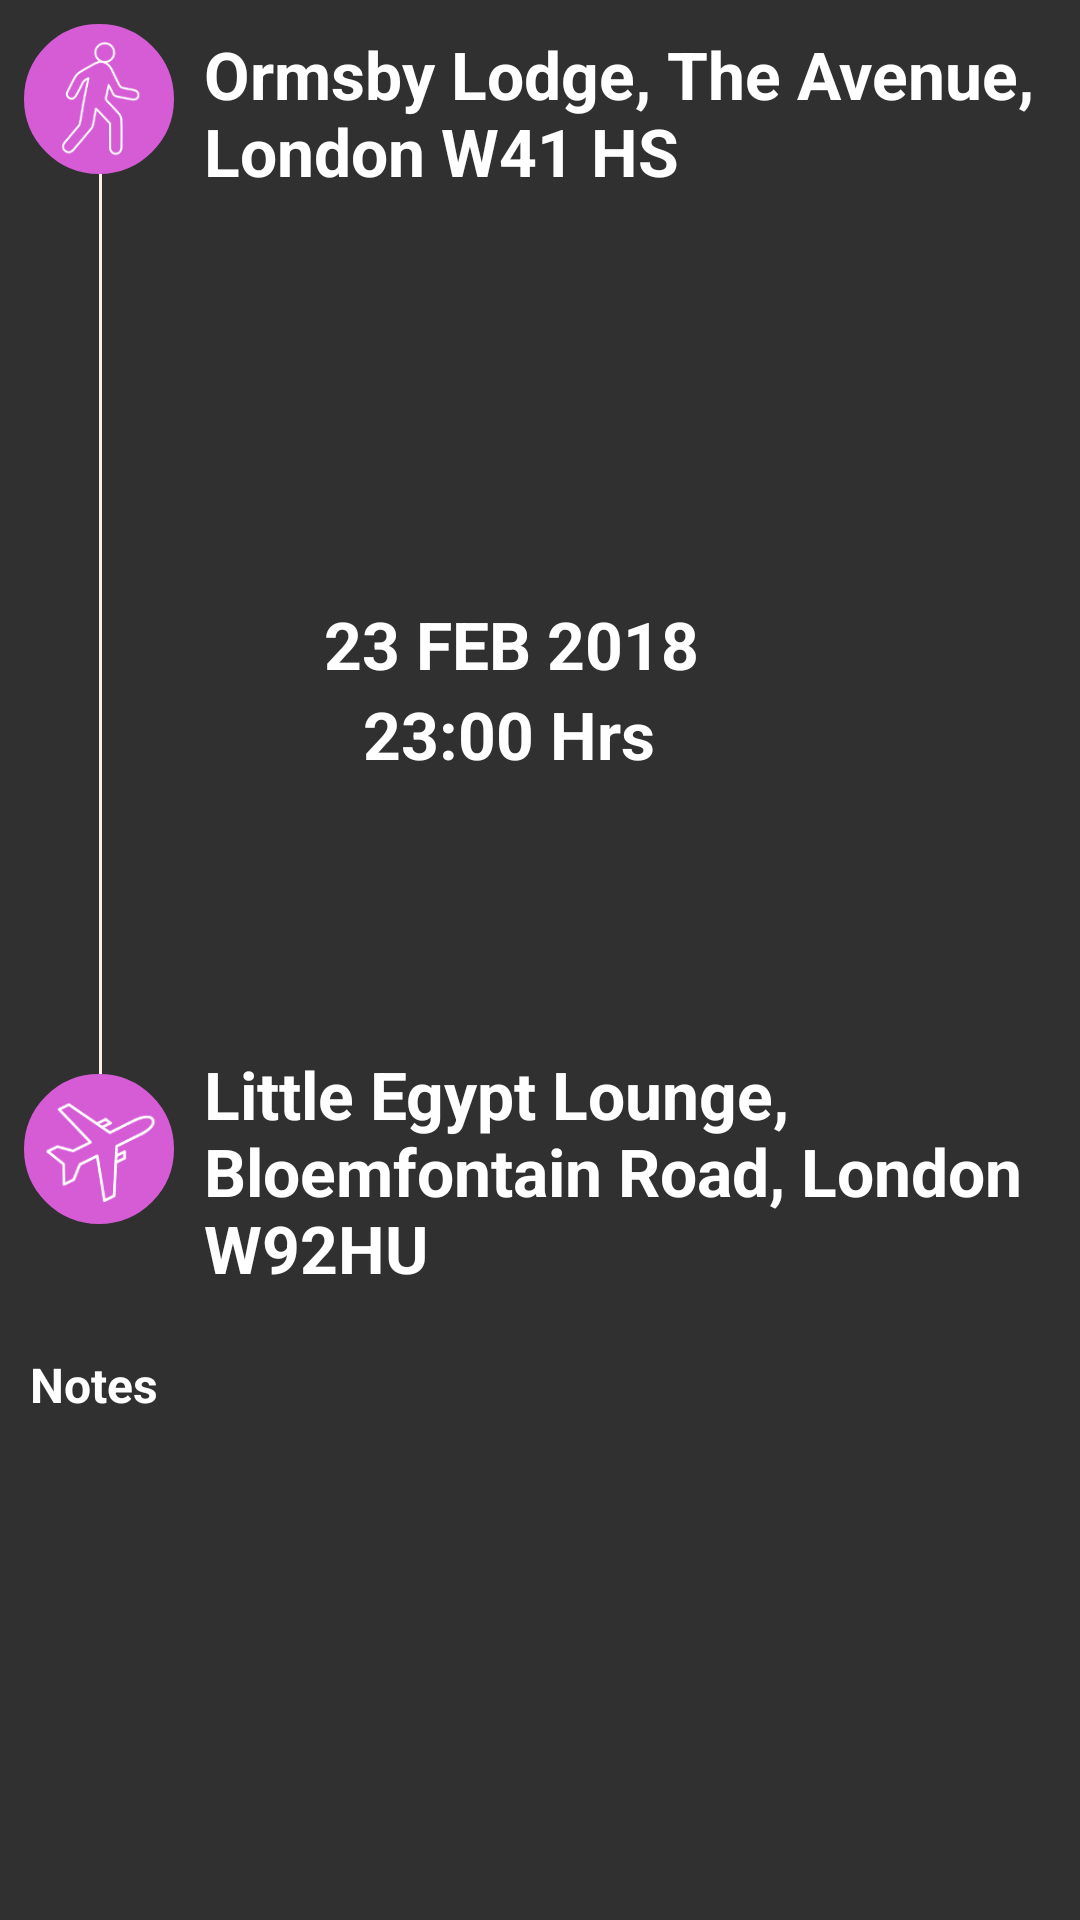

Reconstruct the res/layout file that produces this screen, plus the resources it refers to.
<!-- AndroidManifest.xml: application theme AppTheme -->
<!-- res/layout/vertical_stepper_layout.xml -->
<?xml version="1.0" encoding="utf-8"?>
<RelativeLayout xmlns:android="http://schemas.android.com/apk/res/android"
    xmlns:app="http://schemas.android.com/apk/res-auto"
    android:layout_width="match_parent" android:layout_height="match_parent">

    <ImageView
        android:id="@+id/transportImage_1"
        android:layout_width="50dp"
        android:layout_height="50dp"
        android:layout_alignParentStart="true"
        android:layout_alignParentTop="true"
        android:layout_marginStart="8dp"
        android:layout_marginTop="8dp"
        android:padding="5dp"
        android:cropToPadding="true"
        app:srcCompat="@drawable/walk_transport"
        android:background="@drawable/pink_circle"/>

    <LinearLayout
        android:layout_width="1dp"
        android:layout_height="300dp"
        android:layout_below="@id/transportImage_1"
        android:background="@color/linen"
        android:layout_marginLeft="33dp"
        android:id="@+id/connector"
        android:orientation="vertical">

    </LinearLayout>

    <ImageView
        android:id="@+id/transportImage_2"
        android:layout_width="50dp"
        android:layout_height="50dp"
        android:layout_marginStart="8dp"
        android:padding="5dp"
        android:cropToPadding="true"
        android:layout_below="@id/connector"
        app:srcCompat="@drawable/aeroplane_transport"
        android:background="@drawable/pink_circle"/>

    <TextView
        android:layout_width="wrap_content"
        android:layout_height="wrap_content"
        android:text="23 FEB 2018"
        android:textColor="@color/white"
        android:layout_toRightOf="@id/transportImage_1"
        android:id="@+id/transport_detail_date"
        android:layout_marginLeft="50dp"
        android:layout_marginTop="200dp"
        android:textStyle="bold"
        android:textSize="22dp"/>

    <TextView
        android:layout_width="wrap_content"
        android:layout_height="wrap_content"
        android:text="23:00 Hrs"
        android:textColor="@color/white"
        android:layout_toRightOf="@id/transportImage_1"
        android:id="@+id/transport_detail_time"
        android:layout_centerHorizontal="true"
        android:layout_marginLeft="63dp"
        android:layout_marginTop="230dp"
        android:textStyle="bold"
        android:textSize="22dp"/>



    <TextView
         android:layout_width="wrap_content"
         android:layout_height="wrap_content"
         android:text="Ormsby Lodge, The Avenue, London W41 HS"
         android:textColor="@color/white"
         android:layout_toRightOf="@id/transportImage_1"
         android:id="@+id/transport_detail_origin"
         android:layout_marginLeft="10dp"
         android:layout_marginTop="10dp"
         android:textStyle="bold"
         android:textSize="22dp"/>

    <TextView
        android:layout_width="wrap_content"
        android:layout_height="wrap_content"
        android:text="Little Egypt Lounge, Bloemfontain Road, London W92HU"
        android:textColor="@color/white"
        android:layout_toRightOf="@id/transportImage_2"
        android:layout_marginLeft="10dp"
        android:textStyle="bold"
        android:id="@+id/transport_detial_destination"
        android:layout_marginTop="350dp"
        android:textSize="22dp"/>

    <TextView
        android:layout_width="wrap_content"
        android:layout_height="wrap_content"
        android:text="20 mins"
        android:textColor="@color/white"
        android:rotationY="-90"
        android:id="@+id/transport_detail_duration"
        android:layout_marginTop="230dp"
        android:textStyle="bold"
        android:textSize="16dp"/>

    <TextView
        android:layout_width="wrap_content"
        android:layout_height="wrap_content"
        android:text="Notes"
        android:textColor="@color/white"
        android:layout_below="@id/transport_detial_destination"
        android:id="@+id/transport_detail_notes"
        android:textStyle="bold"
        android:layout_marginLeft="10dp"
        android:layout_marginTop="20dp"
        android:textSize="16dp"/>



</RelativeLayout>
<!-- resources referenced by this layout -->
<resources>
  <color name="linen">#FAF0E6</color>
  <color name="white">#FFFFFF</color>
  <!-- drawable aeroplane_transport: png bitmap (drawable, 3687 bytes) -->
  <!-- drawable pink_circle (drawable) -->
  <layer-list xmlns:android="http://schemas.android.com/apk/res/android">
  
      <item>
  
          <shape android:shape="oval" >
              <corners
                  android:radius="14dp"
                  />
              <solid
                  android:color="@color/lgs_more_dialog_pink"
  
                  />
              <padding
                  android:left="0dp"
                  android:top="0dp"
                  android:right="0dp"
                  android:bottom="0dp"
                  />
              <size
                  android:width="10dp"
                  android:height="10dp"
                  />
              <stroke
                  android:width="2dp"
                  android:color="@color/lgs_more_dialog_pink"
                  />
  
  
          </shape>
      </item>
  
  
  </layer-list>
  <!-- drawable walk_transport: png bitmap (drawable, 3872 bytes) -->
  <style name="AppTheme" parent="Theme.AppCompat.NoActionBar">
          
          <item name="colorPrimary">@color/lgs_purple</item>
          <item name="colorPrimaryDark">@color/lgs_purple</item>
          <item name="colorAccent">@color/lgs_yellow</item>
      </style>
  <color name="lgs_more_dialog_pink">#D65CD6</color>
  <color name="lgs_purple">#660066</color>
  <color name="lgs_yellow">#f6eb61</color>
</resources>
